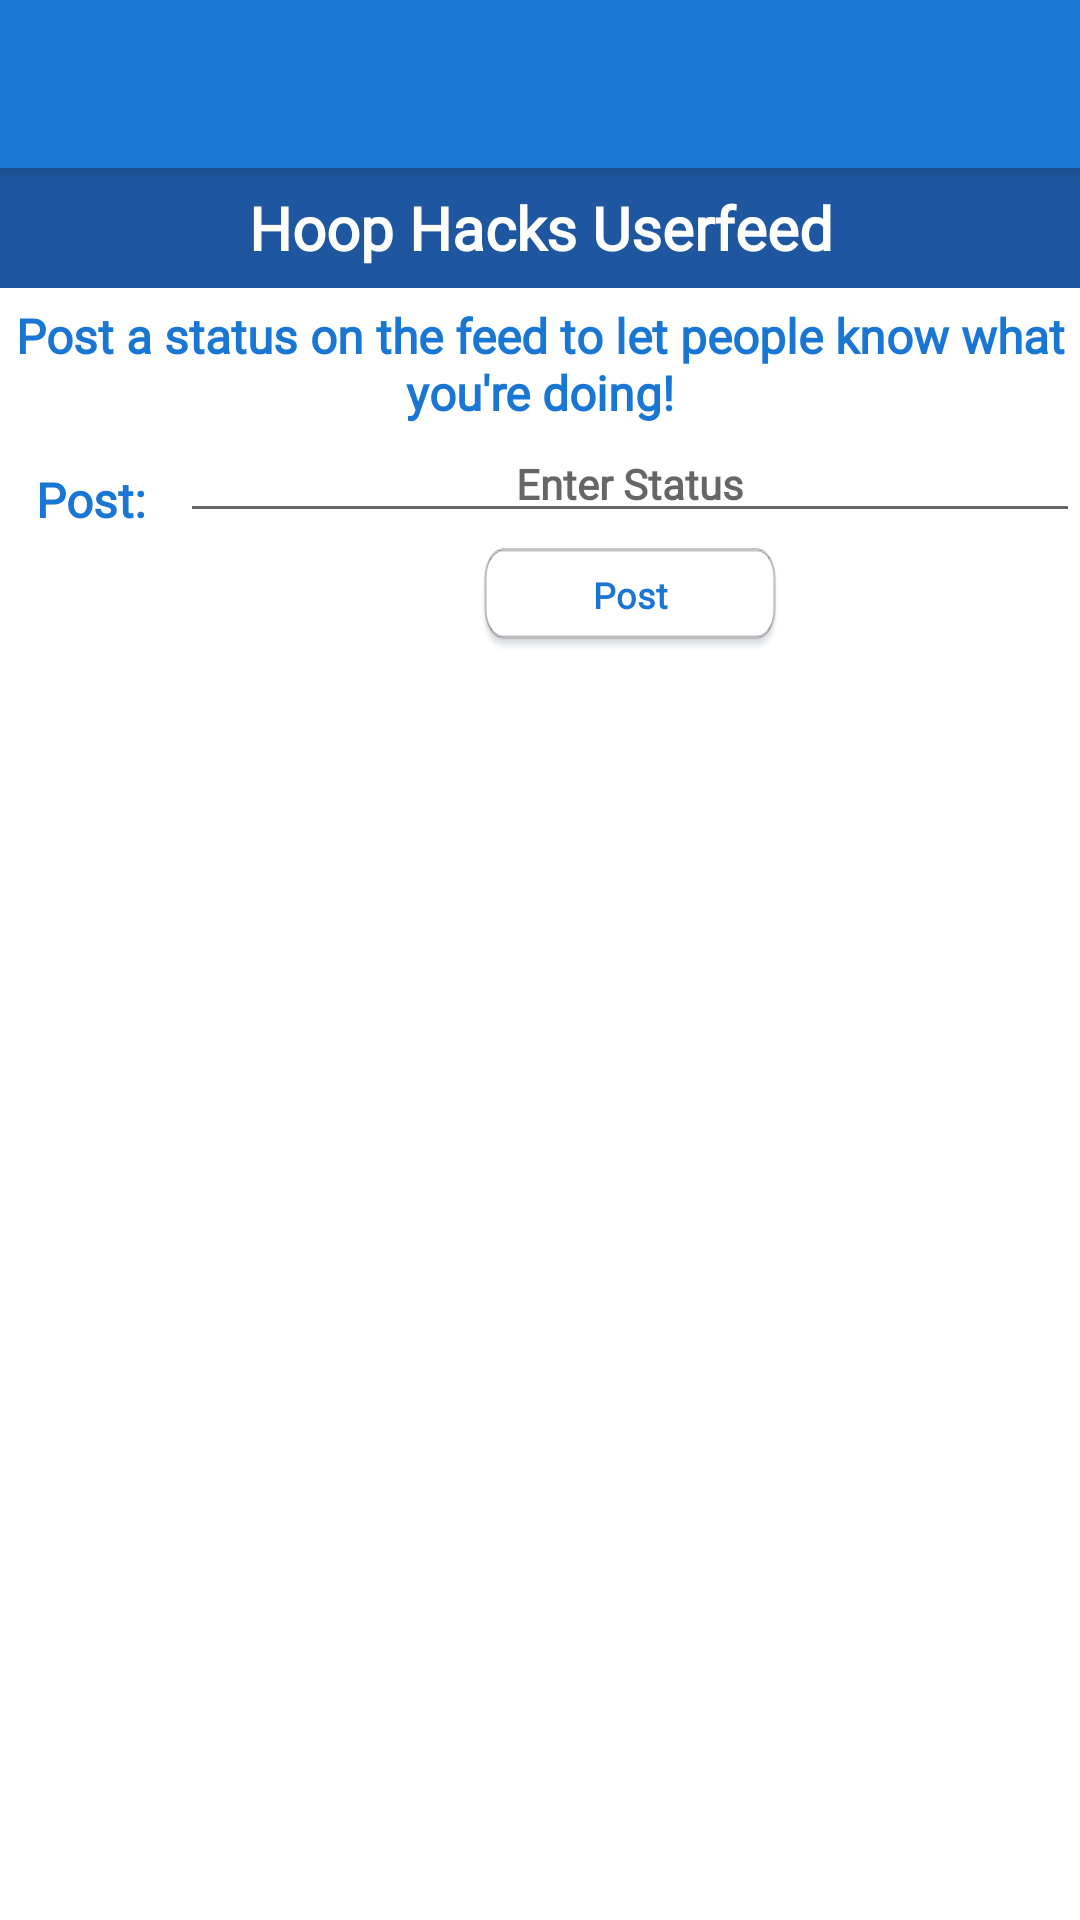

Produce the Android XML layout that renders to this screen, including the resource entries it uses.
<!-- AndroidManifest.xml: application theme AppTheme -->
<!-- res/layout/activity_user_feed.xml -->
<?xml version="1.0" encoding="utf-8"?>
<android.support.design.widget.CoordinatorLayout xmlns:android="http://schemas.android.com/apk/res/android"
    xmlns:app="http://schemas.android.com/apk/res-auto"
    xmlns:tools="http://schemas.android.com/tools"
    android:layout_width="match_parent"
    android:layout_height="match_parent"
    tools:context=".UserFeed">

    <android.support.design.widget.AppBarLayout
        android:layout_width="match_parent"
        android:layout_height="wrap_content"
        android:theme="@style/AppTheme.AppBarOverlay">

        <android.support.v7.widget.Toolbar
            android:id="@+id/toolbar"
            android:layout_width="match_parent"
            android:layout_height="?attr/actionBarSize"
            android:background="?attr/colorPrimary"
            app:popupTheme="@style/AppTheme.PopupOverlay" />

    </android.support.design.widget.AppBarLayout>

    <include layout="@layout/content_user_feed" />

</android.support.design.widget.CoordinatorLayout>
<!-- res/layout/content_user_feed.xml (included above) -->
<?xml version="1.0" encoding="utf-8"?>
<android.support.constraint.ConstraintLayout xmlns:android="http://schemas.android.com/apk/res/android"
    xmlns:app="http://schemas.android.com/apk/res-auto"
    xmlns:tools="http://schemas.android.com/tools"
    android:layout_width="match_parent"
    android:layout_height="match_parent"
    app:layout_behavior="@string/appbar_scrolling_view_behavior"
    android:background="@android:color/white"
    tools:context=".UserFeed"
    tools:showIn="@layout/activity_user_feed">

        <RelativeLayout
            android:layout_width="wrap_content"
            android:layout_height="wrap_content">

            <TextView
                android:id="@+id/tvTitle"
                android:layout_width="match_parent"
                android:layout_height="40dp"
                android:background="@color/colorPrimaryDark"
                android:fontFamily="@font/open_sans"
                android:gravity="center_horizontal|center_vertical"
                android:text="Hoop Hacks Userfeed"
                android:textColor="@android:color/white"
                android:textSize="20dp"
                android:textStyle="bold" />

            <TextView
                android:id="@+id/tvAbout"
                android:layout_width="wrap_content"
                android:layout_height="wrap_content"
                android:layout_below="@+id/tvTitle"
                android:layout_marginTop="5dp"
                android:fontFamily="@font/open_sans"
                android:gravity="center"
                android:text="Post a status on the feed to let people know what you're doing!"
                android:textSize="16sp"
                android:textColor="#1976d2"
                android:textStyle="bold" />

            <TextView
                android:id="@+id/tvStatus"
                android:layout_width="60dp"
                android:layout_height="30dp"
                android:layout_below="@+id/tvAbout"
                android:layout_marginTop="10dp"
                android:fontFamily="@font/open_sans"
                android:gravity="center_horizontal|center_vertical"
                android:text="Post:"
                android:textColor="#1976d2"
                android:textSize="16dp"
                android:textStyle="bold" />

            <EditText
                android:id="@+id/etStatus"
                android:layout_width="300dp"
                android:layout_height="wrap_content"
                android:layout_below="@+id/tvAbout"
                android:layout_toRightOf="@+id/tvStatus"
                android:fontFamily="@font/open_sans_light"
                android:gravity="center_horizontal|center_vertical"
                android:hint="Enter Status"
                android:inputType="textMultiLine"
                android:textColor="#808080"
                android:textSize="14dp"
                android:textStyle="bold" />

            <Button
                android:id="@+id/bPost"
                android:layout_width="100dp"
                android:layout_height="35dp"
                android:layout_below="@id/etStatus"
                android:layout_marginLeft="160dp"
                android:layout_marginTop="5dp"
                android:background="@drawable/whitebutton"
                android:fontFamily="@font/open_sans"
                android:gravity="center_vertical|center_horizontal"
                android:paddingBottom="4dp"
                android:text="Post"
                android:textAllCaps="false"
                android:textColor="#1976d2"
                android:textSize="12sp"
                android:textStyle="bold" />

            <android.support.v7.widget.RecyclerView
                android:id="@+id/rvUserfeed"
                android:layout_below="@+id/bPost"
                android:layout_width="360dp"
                android:layout_height="365dp"
                android:paddingTop="5dp"
                android:layout_marginLeft="2dp"
                android:layout_marginRight="2dp"/>

        </RelativeLayout>
</android.support.constraint.ConstraintLayout>
<!-- resources referenced by this layout -->
<resources>
  <color name="colorPrimaryDark">#1E56A0</color>
  <!-- drawable whitebutton: png bitmap (drawable, 3288 bytes) -->
  <style name="AppTheme.AppBarOverlay" parent="ThemeOverlay.AppCompat.Dark.ActionBar" />
  <style name="AppTheme.PopupOverlay" parent="ThemeOverlay.AppCompat.Light" />
  <style name="AppTheme" parent="Theme.AppCompat.Light.DarkActionBar">
          
          <item name="colorPrimary">@color/colorPrimary</item>
          <item name="colorPrimaryDark">@color/colorPrimaryDark</item>
          <item name="colorAccent">@color/colorAccent</item>
      </style>
  <color name="colorPrimary">#1976d2</color>
  <color name="colorAccent">#D6E4F0</color>
</resources>
